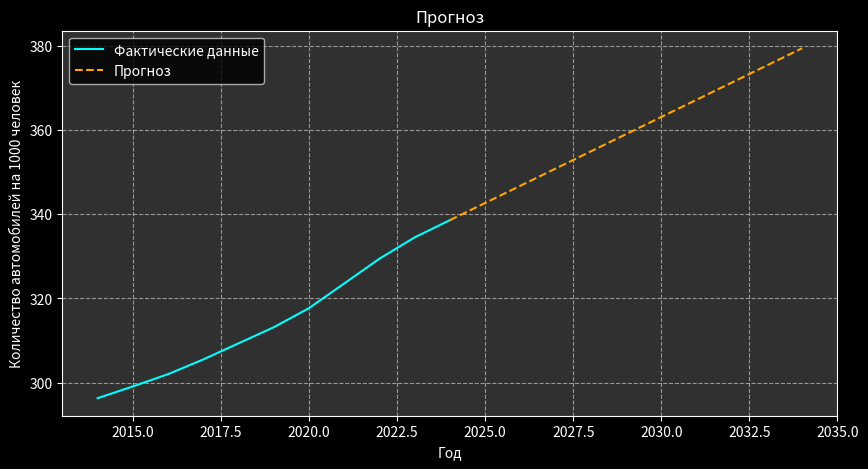

The matplotlib source for this figure:
import numpy as np
import matplotlib.pyplot as plt
from scipy.interpolate import interp1d

# Данные
years = np.array([2014, 2015, 2016, 2017, 2018, 2019, 2020, 2021, 2022, 2023, 2024])
values = np.array([0.296327654, 0.299122714, 0.30203823, 0.305529126, 0.309354805,
                   0.313163482, 0.317697228, 0.323551543, 0.329432163, 0.334495533, 0.338575797])

# Интерполяция
interp_func = interp1d(years, values, kind='linear', fill_value="extrapolate")

# Создание точек для графика
years_extended = np.arange(2014, 2035, 1)
values_extended = interp_func(years_extended)

# Умножение интерполированных значений на 1000
values_extended *= 1000

# Установка темного стиля
plt.style.use("dark_background")

# Построение графика
plt.figure(figsize=(10, 5))
plt.plot(years_extended[:11], values_extended[:11], label="Фактические данные", color="cyan", linestyle="-")
plt.plot(years_extended[10:], values_extended[10:], label="Прогноз", color="orange", linestyle="--")

# Оформление графика
plt.xlabel("Год", color="white")
plt.ylabel("Количество автомобилей на 1000 человек", color="white")
plt.title("Прогноз", color="white")
plt.legend()
plt.grid(True, linestyle="--", alpha=0.5)

# Установка темно-серого фона
plt.gca().set_facecolor("#303030")

# Отображение графика
plt.show()